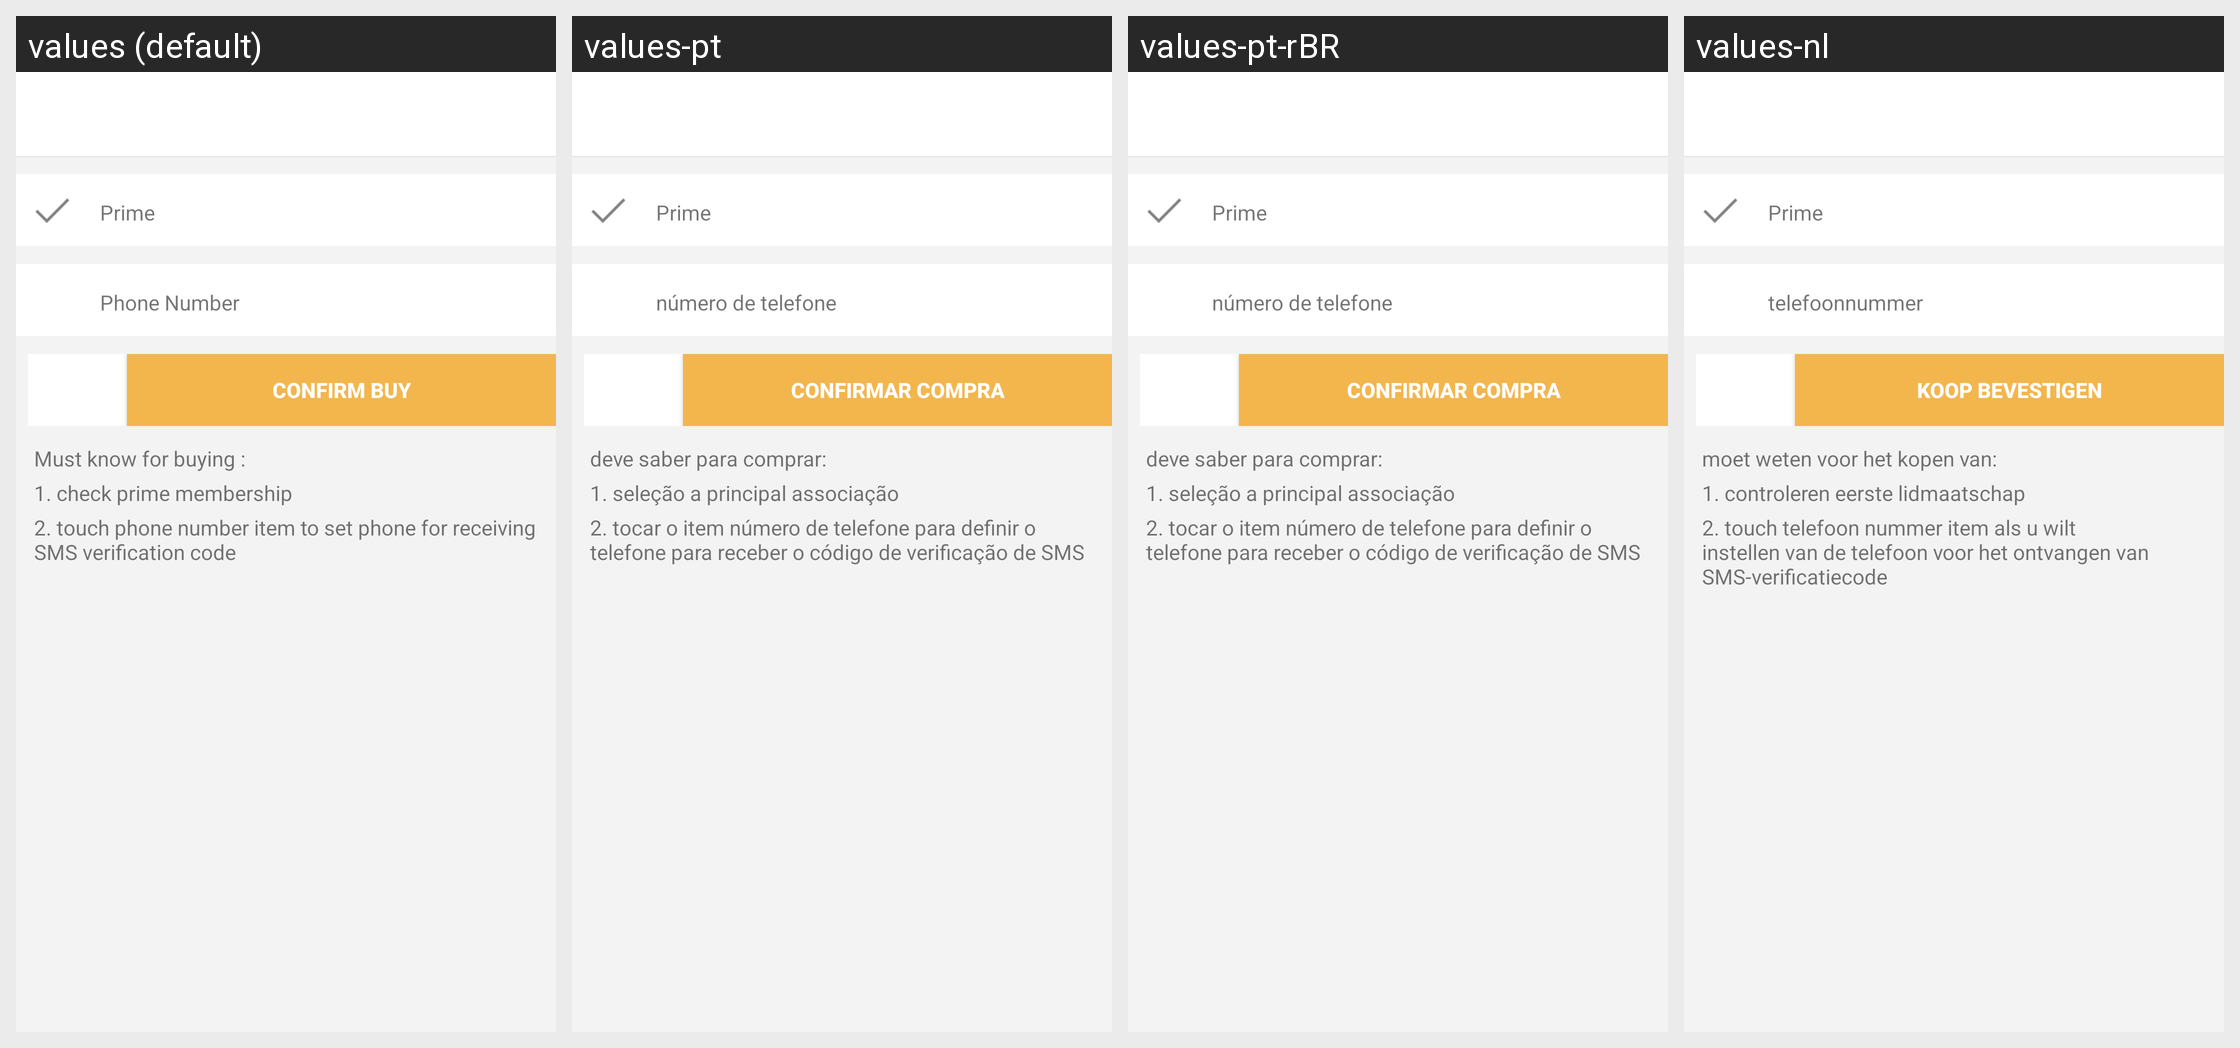

The Android screen above is rendered under several locales of the same app. Produce the string resources it draws, with the default and per-locale values.
Android screen res/layout/ome_activity_buy_prime_membership.xml rendered under 4 locales, left to right: values (default), values-pt, values-pt-rBR, values-nl. Device: Nexus 5 (rendered at 1080×1920; each locale shown at half size, 540×960, under a caption strip naming it); theme Theme.Playround.Base.
Other locales in the repository, not shown: values-de, values-es, values-fr, values-id, values-in, values-ru, values-zh, values-zh-rHK, values-zh-rTW.
Strings drawn on this screen, with the default value and each locale's value (text and hints the layout hard-codes, and strings that could not be matched under every locale, appear in the picture but are not listed):

OMEPARSEPRIMETEXT
  values: Prime
  values-pt: Prime
  values-pt-rBR: Prime
  values-nl: Prime

OMEPARSEPHONENUMBERTEXT
  values: Phone Number
  values-pt: número de telefone
  values-pt-rBR: número de telefone
  values-nl: telefoonnummer

OMEPARSECONFIRMBUYTEXT
  values: Confirm Buy
  values-pt: confirmar compra
  values-pt-rBR: confirmar compra
  values-nl: Koop bevestigen

OMEPARSEBUYPRIMEMEMBERSHIPMUSTKNOW
  values: Must know for buying :
  values-pt: deve saber para comprar:
  values-pt-rBR: deve saber para comprar:
  values-nl: moet weten voor het kopen van:

OMEPARSEBUYPRIMEMEMEBERSHIPMUSTKNOWONE
  values: 1. check prime membership
  values-pt: 1. seleção a principal associação
  values-pt-rBR: 1. seleção a principal associação
  values-nl: 1. controleren eerste lidmaatschap

OMEPARSEBUYPRIMEMEMEBERSHIPMUSTKNOWTWO
  values: 2. touch phone number item to set phone for receiving SMS verification code
  values-pt: 2. tocar o item número de telefone para definir o telefone para receber o código de verificação de SMS
  values-pt-rBR: 2. tocar o item número de telefone para definir o telefone para receber o código de verificação de SMS
  values-nl: 2. touch telefoon nummer item als u wilt instellen van de telefoon voor het ontvangen van SMS-verificatiecode
